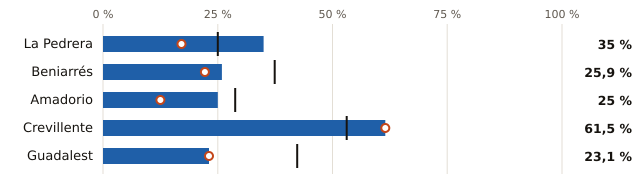

Values plotted in this chart, from the file beside it:
embalse, pct, pct_hace_1_anio, pct_media_10_anios, vol_hm3, capacidad_hm3
La Pedrera, 35.0, 17.1, 25.0, 86.0, 246.0
Beniarrés, 25.9, 22.2, 37.4, 7.0, 27.0
Amadorio, 25.0, 12.5, 28.8, 4.0, 16.0
Crevillente, 61.5, 61.5, 53.1, 8.0, 13.0
Guadalest, 23.1, 23.1, 42.3, 3.0, 13.0
